Run: headless pygame with SDL's dummy video driver; simulated clock (each Clock.tick advances the game by its frame time, no real sleeping); random seed 0; keys injected as events and as key.get_pressed() state; no mouse input; restart key RETURN tapped at the start of phases 3 and 4.
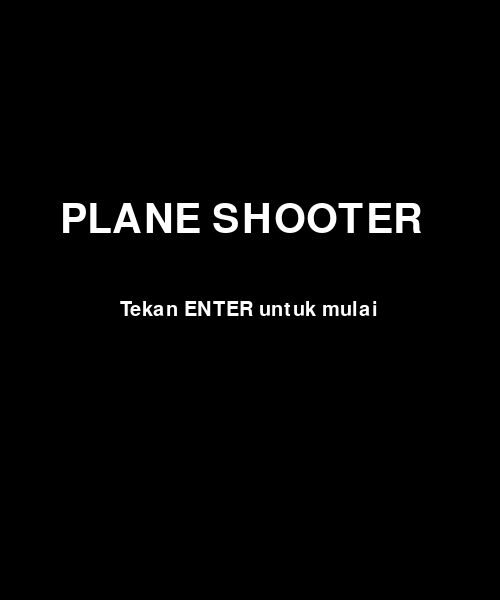
Frame 1 of 4 · flips 1–60 · no input
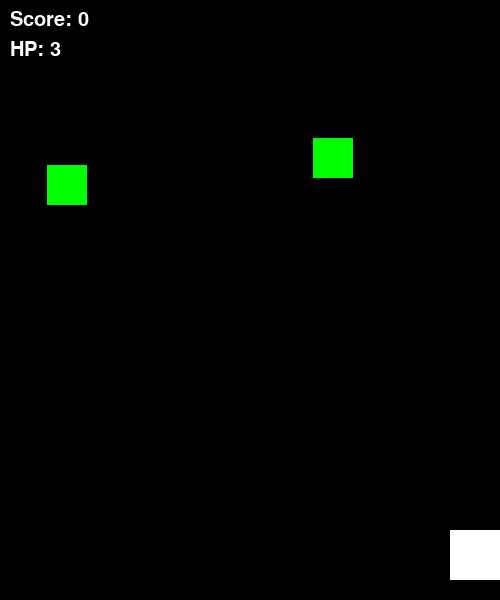
Frame 2 of 4 · flips 61–180 · tapped SPACE, RETURN · held RIGHT (→), D
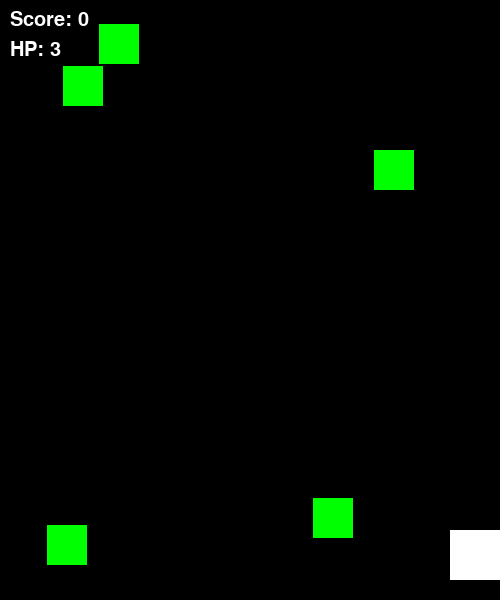
Frame 3 of 4 · flips 181–300 · tapped RETURN · held DOWN (↓), S
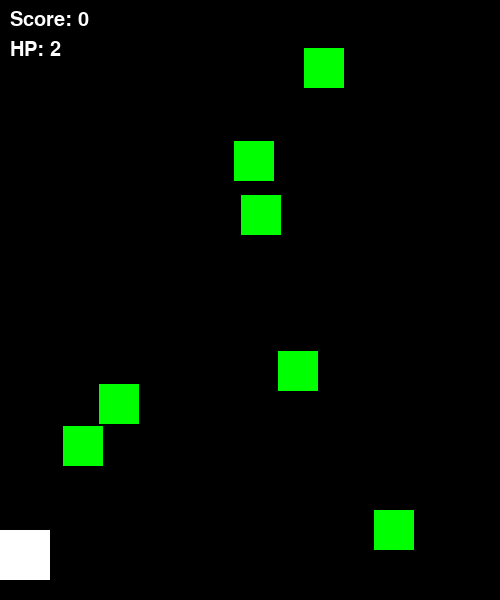
Frame 4 of 4 · flips 301–420 · tapped RETURN · held LEFT (←), A, UP (↑), W

The pygame program that drew these frames:

import pygame
import random
import sys

pygame.init()

# Ukuran layar
WIDTH = 500
HEIGHT = 600
screen = pygame.display.set_mode((WIDTH, HEIGHT))
pygame.display.set_caption("Plane Shooter 2D")

# Warna
WHITE = (255, 255, 255)
RED = (255, 0, 0)
GREEN = (0, 255, 0)
BLACK = (0, 0, 0)

# Font
font_big = pygame.font.SysFont(None, 60)
font_small = pygame.font.SysFont(None, 30)

clock = pygame.time.Clock()

# MENU
def menu():
    while True:
        screen.fill(BLACK)

        title = font_big.render("PLANE SHOOTER", True, WHITE)
        start = font_small.render("Tekan ENTER untuk mulai", True, WHITE)

        screen.blit(title, (60, 200))
        screen.blit(start, (120, 300))

        pygame.display.update()

        for event in pygame.event.get():
            if event.type == pygame.QUIT:
                pygame.quit()
                sys.exit()

            if event.type == pygame.KEYDOWN:
                if event.key == pygame.K_RETURN:
                    return

# GAME OVER 
def game_over(score):
    while True:
        screen.fill(BLACK)

        over_text = font_big.render("GAME OVER", True, RED)
        score_text = font_small.render(f"Score: {score}", True, WHITE)
        retry_text = font_small.render("Tekan R untuk ulang", True, WHITE)

        screen.blit(over_text, (120, 200))
        screen.blit(score_text, (180, 280))
        screen.blit(retry_text, (140, 330))

        pygame.display.update()

        for event in pygame.event.get():
            if event.type == pygame.QUIT:
                pygame.quit()
                sys.exit()

            if event.type == pygame.KEYDOWN:
                if event.key == pygame.K_r:
                    return

# GAME
def game():
    # Player
    player_width = 50
    player_height = 50
    player_x = WIDTH // 2
    player_y = HEIGHT - 70
    player_speed = 5

    # HP
    hp = 3

    # Bullet
    bullets = []
    bullet_speed = 7

    # Enemy
    enemies = []
    enemy_speed = 3

    # Score
    score = 0

    running = True
    while running:
        clock.tick(60)
        screen.fill(BLACK)

        # Event
        for event in pygame.event.get():
            if event.type == pygame.QUIT:
                pygame.quit()
                sys.exit()

        # Kontrol
        keys = pygame.key.get_pressed()
        if keys[pygame.K_LEFT] and player_x > 0:
            player_x -= player_speed
        if keys[pygame.K_RIGHT] and player_x < WIDTH - player_width:
            player_x += player_speed
        if keys[pygame.K_SPACE]:
            bullets.append([player_x + player_width // 2, player_y])

        # Update bullets
        for bullet in bullets:
            bullet[1] -= bullet_speed
        bullets = [b for b in bullets if b[1] > 0]

        # Spawn enemy
        if random.randint(1, 30) == 1:
            enemies.append([random.randint(0, WIDTH - 40), 0])

        # Update enemy
        for enemy in enemies:
            enemy[1] += enemy_speed

        # Collision peluru
        for enemy in enemies[:]:
            for bullet in bullets[:]:
                if (enemy[0] < bullet[0] < enemy[0] + 40 and
                    enemy[1] < bullet[1] < enemy[1] + 40):
                    enemies.remove(enemy)
                    bullets.remove(bullet)
                    score += 1
                    break

        # Collision player (kena musuh)
        for enemy in enemies[:]:
            if (player_x < enemy[0] + 40 and
                player_x + player_width > enemy[0] and
                player_y < enemy[1] + 40 and
                player_y + player_height > enemy[1]):
                
                enemies.remove(enemy)
                hp -= 1

                if hp <= 0:
                    return score

        # Draw player
        pygame.draw.rect(screen, WHITE, (player_x, player_y, player_width, player_height))

        # Draw bullets
        for bullet in bullets:
            pygame.draw.rect(screen, RED, (bullet[0], bullet[1], 5, 10))

        # Draw enemies
        for enemy in enemies:
            pygame.draw.rect(screen, GREEN, (enemy[0], enemy[1], 40, 40))

        # UI
        score_text = font_small.render(f"Score: {score}", True, WHITE)
        hp_text = font_small.render(f"HP: {hp}", True, WHITE)

        screen.blit(score_text, (10, 10))
        screen.blit(hp_text, (10, 40))

        pygame.display.update()

# MAIN LOOP 
while True:
    menu()
    score = game()
    game_over(score)
